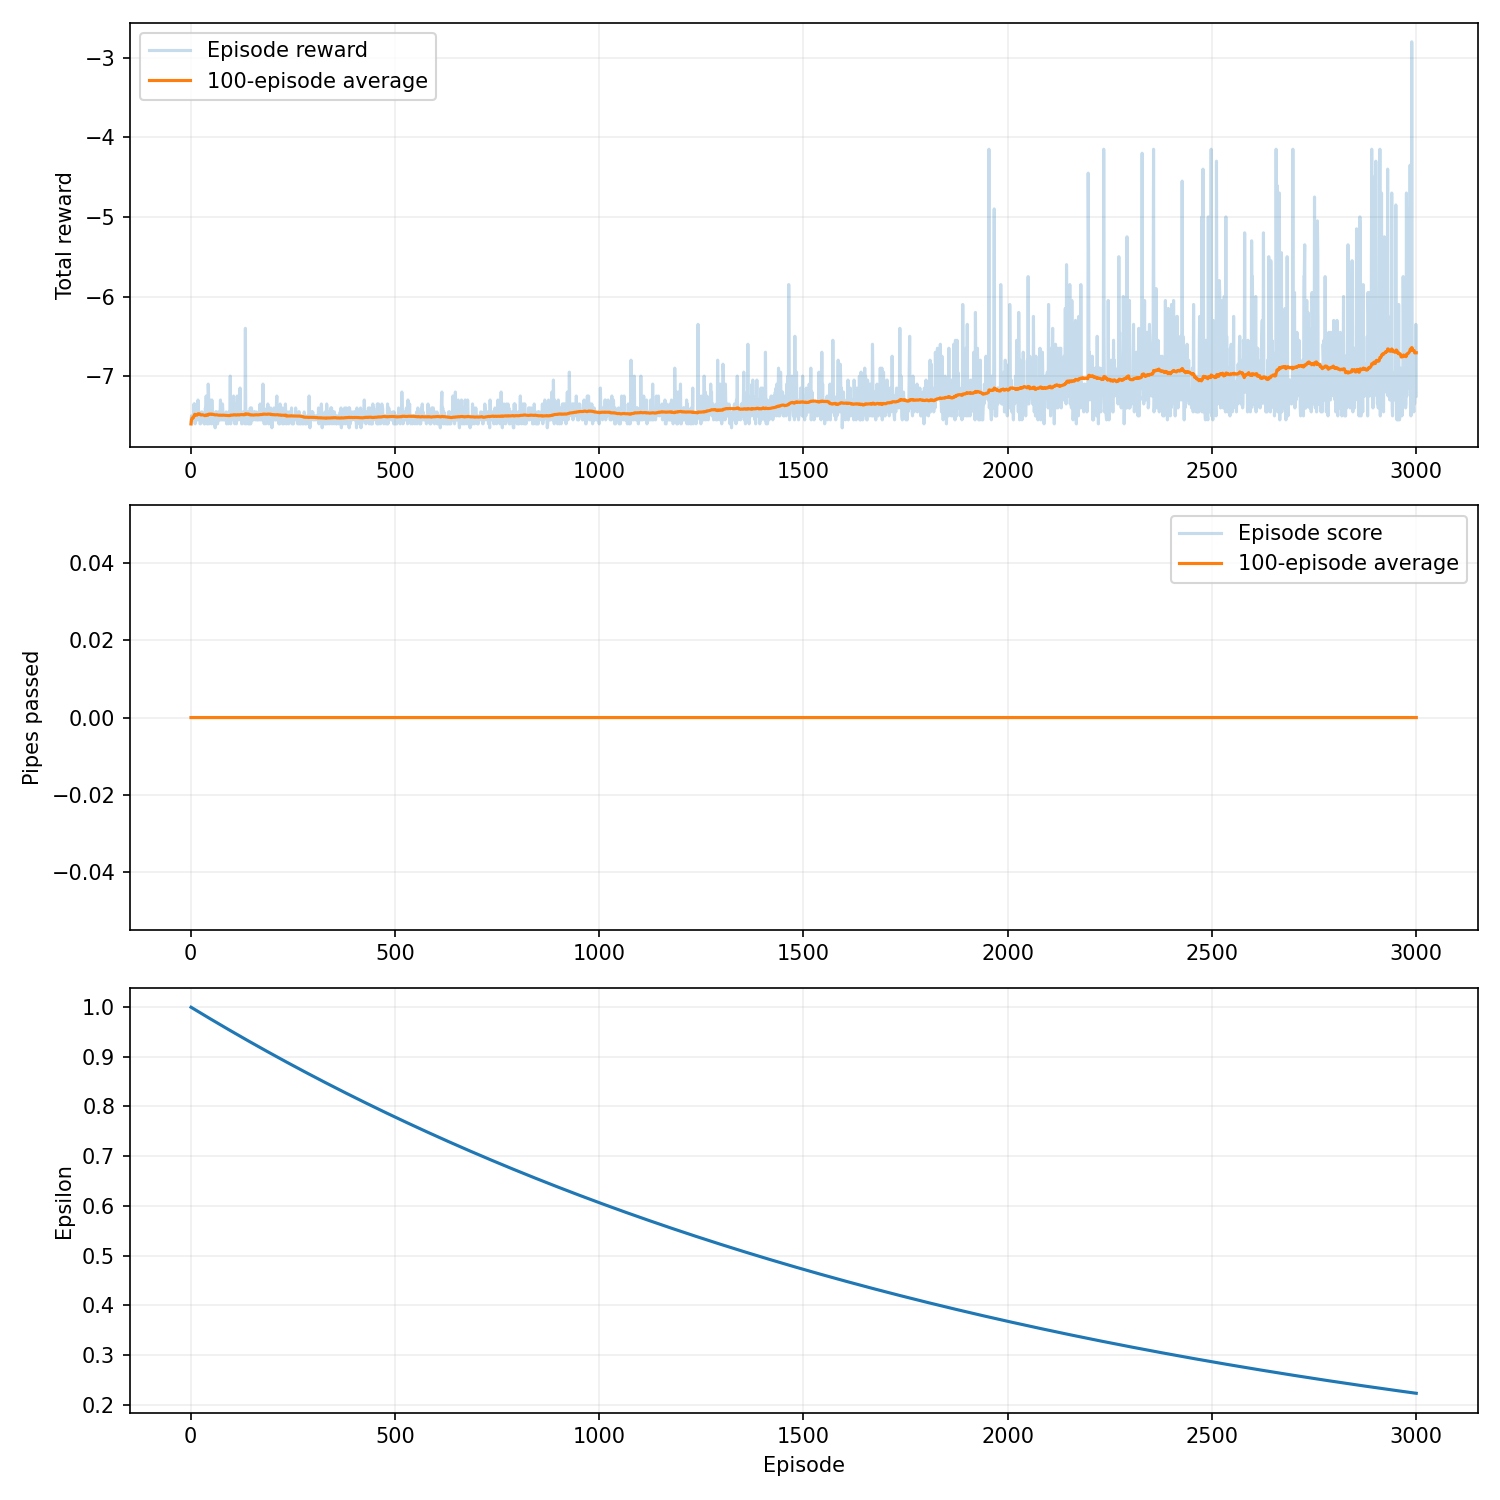

Data behind this chart, as committed beside it:
episode, seed, score, reward, epsilon, rolling_average, steps, reason, training_seconds
1, 42, 0, -7.6, 0.9995, 0.0, 49, collision, 0.01843
2, 43, 0, -7.5, 0.999, 0.0, 51, collision, 0.02234
3, 44, 0, -7.5, 0.9985, 0.0, 51, collision, 0.02538
4, 45, 0, -7.5, 0.998, 0.0, 51, collision, 0.03001
5, 46, 0, -7.55, 0.9975, 0.0, 50, collision, 0.03298
6, 47, 0, -7.5, 0.997, 0.0, 51, collision, 0.03582
7, 48, 0, -7.5, 0.9965, 0.0, 51, collision, 0.03864
8, 49, 0, -7.35, 0.996, 0.0, 54, collision, 0.04202
9, 50, 0, -7.45, 0.9955, 0.0, 52, collision, 0.04541
10, 51, 0, -7.35, 0.995, 0.0, 54, collision, 0.04841
11, 52, 0, -7.6, 0.9945, 0.0, 49, collision, 0.05112
12, 53, 0, -7.45, 0.994, 0.0, 52, collision, 0.0537
13, 54, 0, -7.45, 0.9935, 0.0, 52, collision, 0.05649
14, 55, 0, -7.5, 0.993, 0.0, 51, collision, 0.05802
15, 56, 0, -7.55, 0.9925, 0.0, 50, collision, 0.06032
16, 57, 0, -7.35, 0.992, 0.0, 54, collision, 0.06305
17, 58, 0, -7.55, 0.9915, 0.0, 50, collision, 0.06557
18, 59, 0, -7.3, 0.991, 0.0, 55, collision, 0.06831
19, 60, 0, -7.45, 0.9905, 0.0, 52, collision, 0.07083
20, 61, 0, -7.5, 0.99, 0.0, 51, collision, 0.07325
21, 62, 0, -7.45, 0.9896, 0.0, 52, collision, 0.07555
22, 63, 0, -7.5, 0.9891, 0.0, 51, collision, 0.0776
23, 64, 0, -7.6, 0.9886, 0.0, 49, collision, 0.07948
24, 65, 0, -7.6, 0.9881, 0.0, 49, collision, 0.08127
25, 66, 0, -7.55, 0.9876, 0.0, 50, collision, 0.08295
26, 67, 0, -7.5, 0.9871, 0.0, 51, collision, 0.0846
27, 68, 0, -7.45, 0.9866, 0.0, 52, collision, 0.08629
28, 69, 0, -7.45, 0.9861, 0.0, 52, collision, 0.08796
29, 70, 0, -7.5, 0.9856, 0.0, 51, collision, 0.0896
30, 71, 0, -7.5, 0.9851, 0.0, 51, collision, 0.09127
31, 72, 0, -7.55, 0.9846, 0.0, 50, collision, 0.09294
32, 73, 0, -7.55, 0.9841, 0.0, 50, collision, 0.09464
33, 74, 0, -7.6, 0.9836, 0.0, 49, collision, 0.09627
34, 75, 0, -7.5, 0.9831, 0.0, 51, collision, 0.09795
35, 76, 0, -7.6, 0.9826, 0.0, 49, collision, 0.09955
36, 77, 0, -7.4, 0.9822, 0.0, 53, collision, 0.1012
37, 78, 0, -7.45, 0.9817, 0.0, 52, collision, 0.103
38, 79, 0, -7.25, 0.9812, 0.0, 56, collision, 0.1058
39, 80, 0, -7.5, 0.9807, 0.0, 51, collision, 0.1085
40, 81, 0, -7.6, 0.9802, 0.0, 49, collision, 0.11
41, 82, 0, -7.5, 0.9797, 0.0, 51, collision, 0.112
42, 83, 0, -7.6, 0.9792, 0.0, 49, collision, 0.114
43, 84, 0, -7.1, 0.9787, 0.0, 59, collision, 0.116
44, 85, 0, -7.25, 0.9782, 0.0, 56, collision, 0.1179
45, 86, 0, -7.6, 0.9777, 0.0, 49, collision, 0.1197
46, 87, 0, -7.5, 0.9773, 0.0, 51, collision, 0.1215
47, 88, 0, -7.3, 0.9768, 0.0, 55, collision, 0.1238
48, 89, 0, -7.45, 0.9763, 0.0, 52, collision, 0.1283
49, 90, 0, -7.55, 0.9758, 0.0, 50, collision, 0.1331
50, 91, 0, -7.5, 0.9753, 0.0, 51, collision, 0.1378
51, 92, 0, -7.6, 0.9748, 0.0, 49, collision, 0.1443
52, 93, 0, -7.3, 0.9743, 0.0, 55, collision, 0.151
53, 94, 0, -7.5, 0.9738, 0.0, 51, collision, 0.1553
54, 95, 0, -7.55, 0.9734, 0.0, 50, collision, 0.1603
55, 96, 0, -7.55, 0.9729, 0.0, 50, collision, 0.168
56, 97, 0, -7.5, 0.9724, 0.0, 51, collision, 0.1728
57, 98, 0, -7.6, 0.9719, 0.0, 49, collision, 0.1777
58, 99, 0, -7.5, 0.9714, 0.0, 51, collision, 0.1831
59, 100, 0, -7.55, 0.9709, 0.0, 50, collision, 0.1953
60, 101, 0, -7.65, 0.9704, 0.0, 48, collision, 0.2007
... 2,940 more rows
